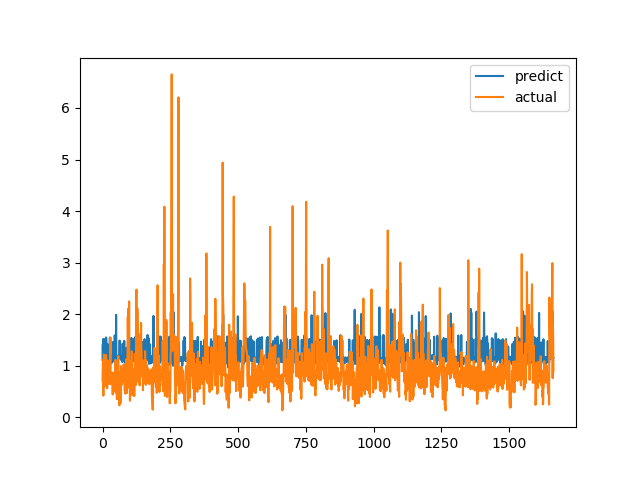

Values plotted in this chart, from the file beside it:
predict, actual
1.109, 0.7094
1.415, 1.015
1.119, 1.116
1.519, 0.4183
1.486, 1.002
1.085, 1.219
1.513, 1.143
1.103, 0.6528
1.177, 0.6747
1.148, 0.601
1.092, 0.6695
1.144, 0.6538
1.024, 0.7814
1.548, 1.206
1.491, 0.8469
1.125, 0.8286
1.133, 0.6482
1.066, 0.5624
1.07, 0.7183
1.415, 1.1
1.112, 0.9542
1.146, 0.729
1.15, 0.6694
1.125, 0.8631
1.114, 0.6465
1.11, 0.8223
1.156, 0.9236
1.545, 0.8301
1.143, 1.067
1.099, 1.546
1.154, 0.6827
1.148, 0.6386
1.075, 0.6464
1.048, 0.6881
1.193, 0.7274
1.157, 0.65
1.107, 0.8694
1.167, 0.4409
1.459, 0.4519
1.083, 0.7575
1.139, 0.4952
1.114, 0.6851
1.187, 0.7244
1.103, 0.8654
1.084, 0.74
1.59, 0.8071
1.135, 0.8204
1.123, 1.114
1.448, 1.109
1.149, 0.4751
1.986, 1.039
1.033, 0.9458
1.097, 0.7878
1.163, 0.3505
1.003, 0.9368
1.158, 0.9868
1.075, 0.647
1.131, 1.03
1.134, 1.187
1.197, 0.9329
... 1,604 more rows
